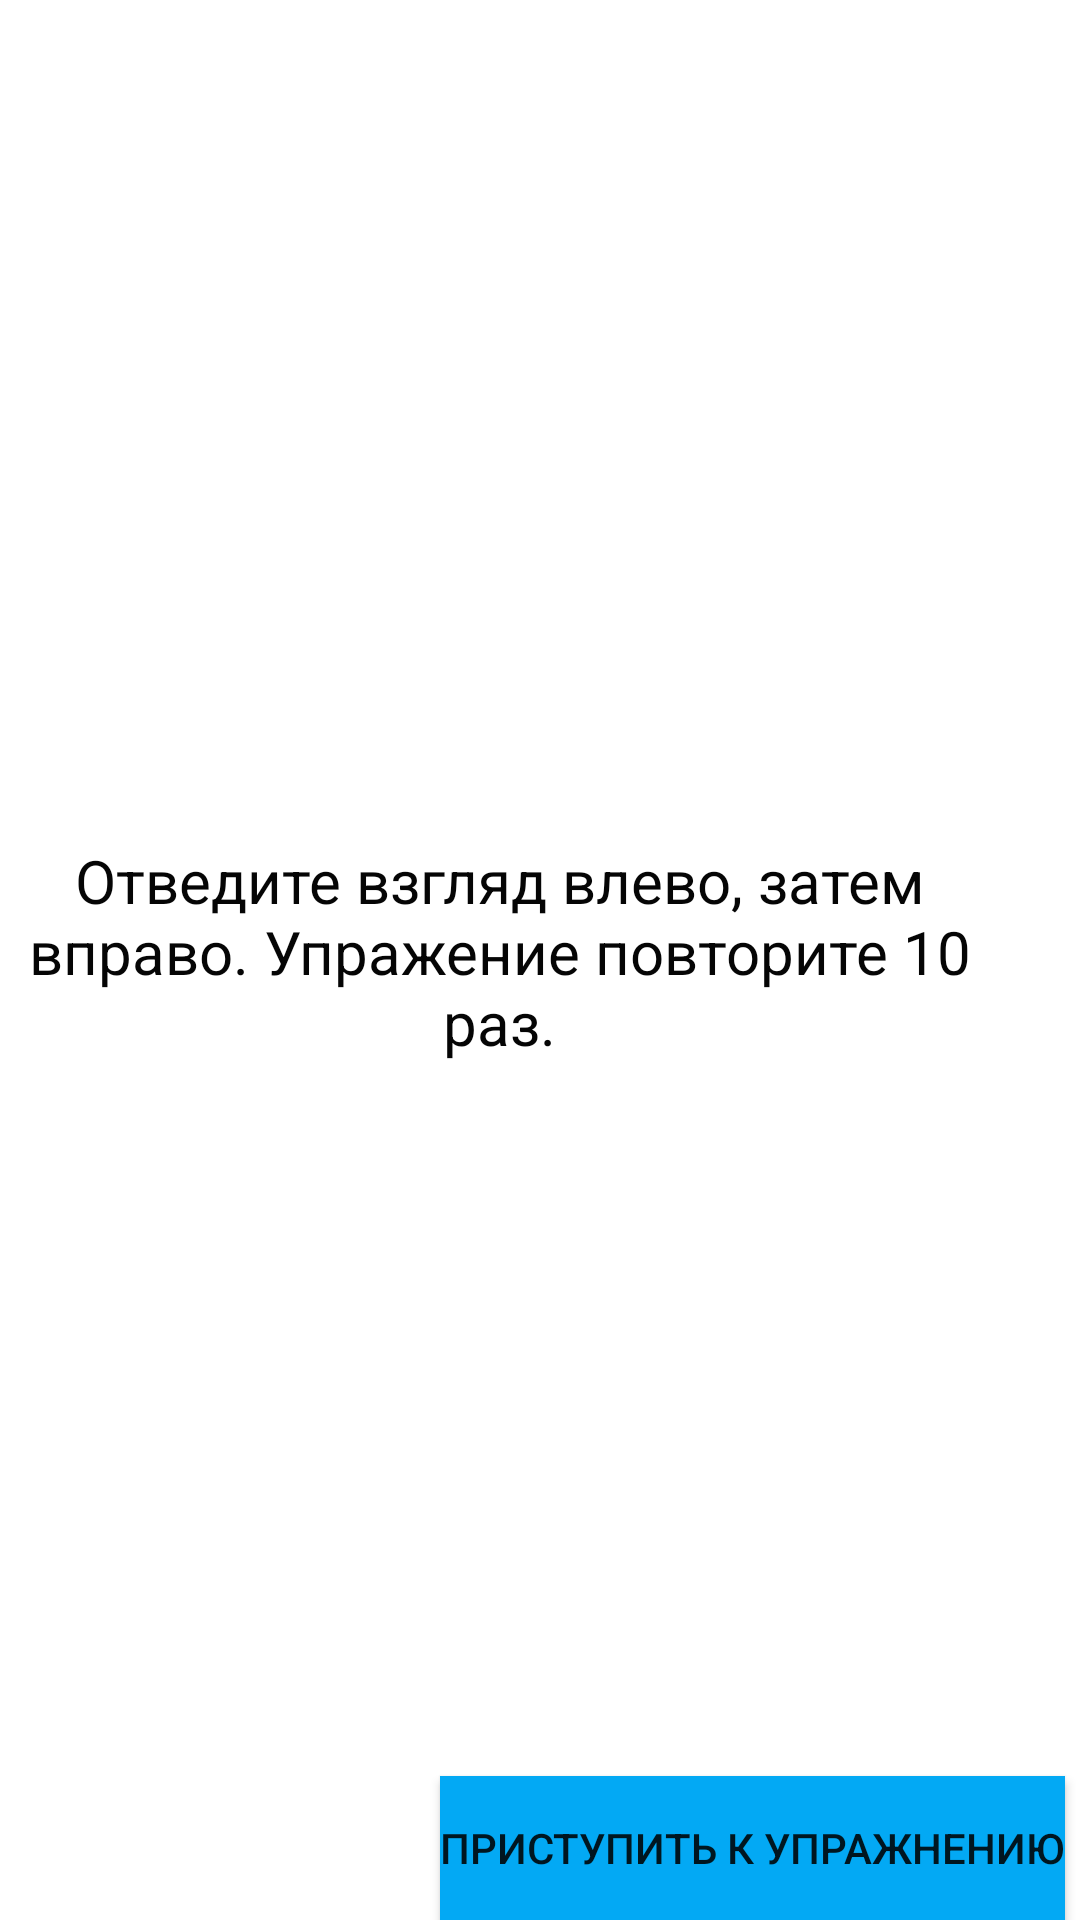

Produce the Android XML layout that renders to this screen, including the resource entries it uses.
<!-- AndroidManifest.xml: application theme Theme.Zrenie4 -->
<!-- res/layout/activity_vlevo_vpravo.xml -->
<?xml version="1.0" encoding="utf-8"?>
<androidx.constraintlayout.widget.ConstraintLayout xmlns:android="http://schemas.android.com/apk/res/android"
    xmlns:app="http://schemas.android.com/apk/res-auto"
    xmlns:tools="http://schemas.android.com/tools"
    android:layout_width="match_parent"
    android:layout_height="match_parent"
    android:background="#FFFFFF"
    tools:context=".Vlevo_vpravo">

    <ImageButton
        android:id="@+id/imageButton"
        android:layout_width="148dp"
        android:layout_height="134dp"
        android:backgroundTint="#FFFFFF"
        app:layout_constraintBottom_toBottomOf="parent"
        app:layout_constraintEnd_toEndOf="parent"
        app:layout_constraintHorizontal_bias="0.517"
        app:layout_constraintStart_toStartOf="parent"
        app:layout_constraintTop_toTopOf="parent"
        app:layout_constraintVertical_bias="0.33"
        app:srcCompat="@drawable/icons8__80" />

    <TextView
        android:id="@+id/textView10"
        android:layout_width="323dp"
        android:layout_height="158dp"
        android:layout_marginEnd="32dp"
        android:freezesText="false"
        android:text="Отведите взгляд влево, затем вправо. Упражение повторите 10 раз."
        android:textAlignment="center"
        android:textColor="#050505"
        android:textSize="20sp"
        app:layout_constraintBottom_toBottomOf="parent"
        app:layout_constraintEnd_toEndOf="parent"
        app:layout_constraintTop_toTopOf="parent"
        app:layout_constraintVertical_bias="0.581" />

    <Button
        android:id="@+id/button4"
        android:layout_width="wrap_content"
        android:layout_height="wrap_content"
        android:background="#1624DF"
        android:backgroundTint="#03A9F4"
        android:text="Приступить к упражнению"
        app:layout_constraintBottom_toBottomOf="parent"
        app:layout_constraintEnd_toEndOf="parent"
        app:layout_constraintHorizontal_bias="0.967"
        app:layout_constraintStart_toStartOf="parent"
        app:layout_constraintTop_toTopOf="parent"
        app:layout_constraintVertical_bias="1.0" />
</androidx.constraintlayout.widget.ConstraintLayout>
<!-- resources referenced by this layout -->
<resources>
  <style name="Theme.Zrenie4" parent="Theme.MaterialComponents.DayNight.DarkActionBar">
          
          <item name="colorPrimary">@color/red</item>
          <item name="colorPrimaryVariant">@color/purple_700</item>
          <item name="colorOnPrimary">@color/white</item>
          
          <item name="colorSecondary">@color/teal_200</item>
          <item name="colorSecondaryVariant">@color/teal_700</item>
          <item name="colorOnSecondary">@color/black</item>
          
          <item name="android:statusBarColor" tools:targetApi="l">?attr/colorPrimaryVariant</item>
          
      </style>
  <color name="red">#1B35C7</color>
  <color name="purple_700">#FF3700B3</color>
  <color name="white">#FFFFFFFF</color>
  <color name="teal_200">#FF03DAC5</color>
  <color name="teal_700">#FF018786</color>
  <color name="black">#FF000000</color>
</resources>
